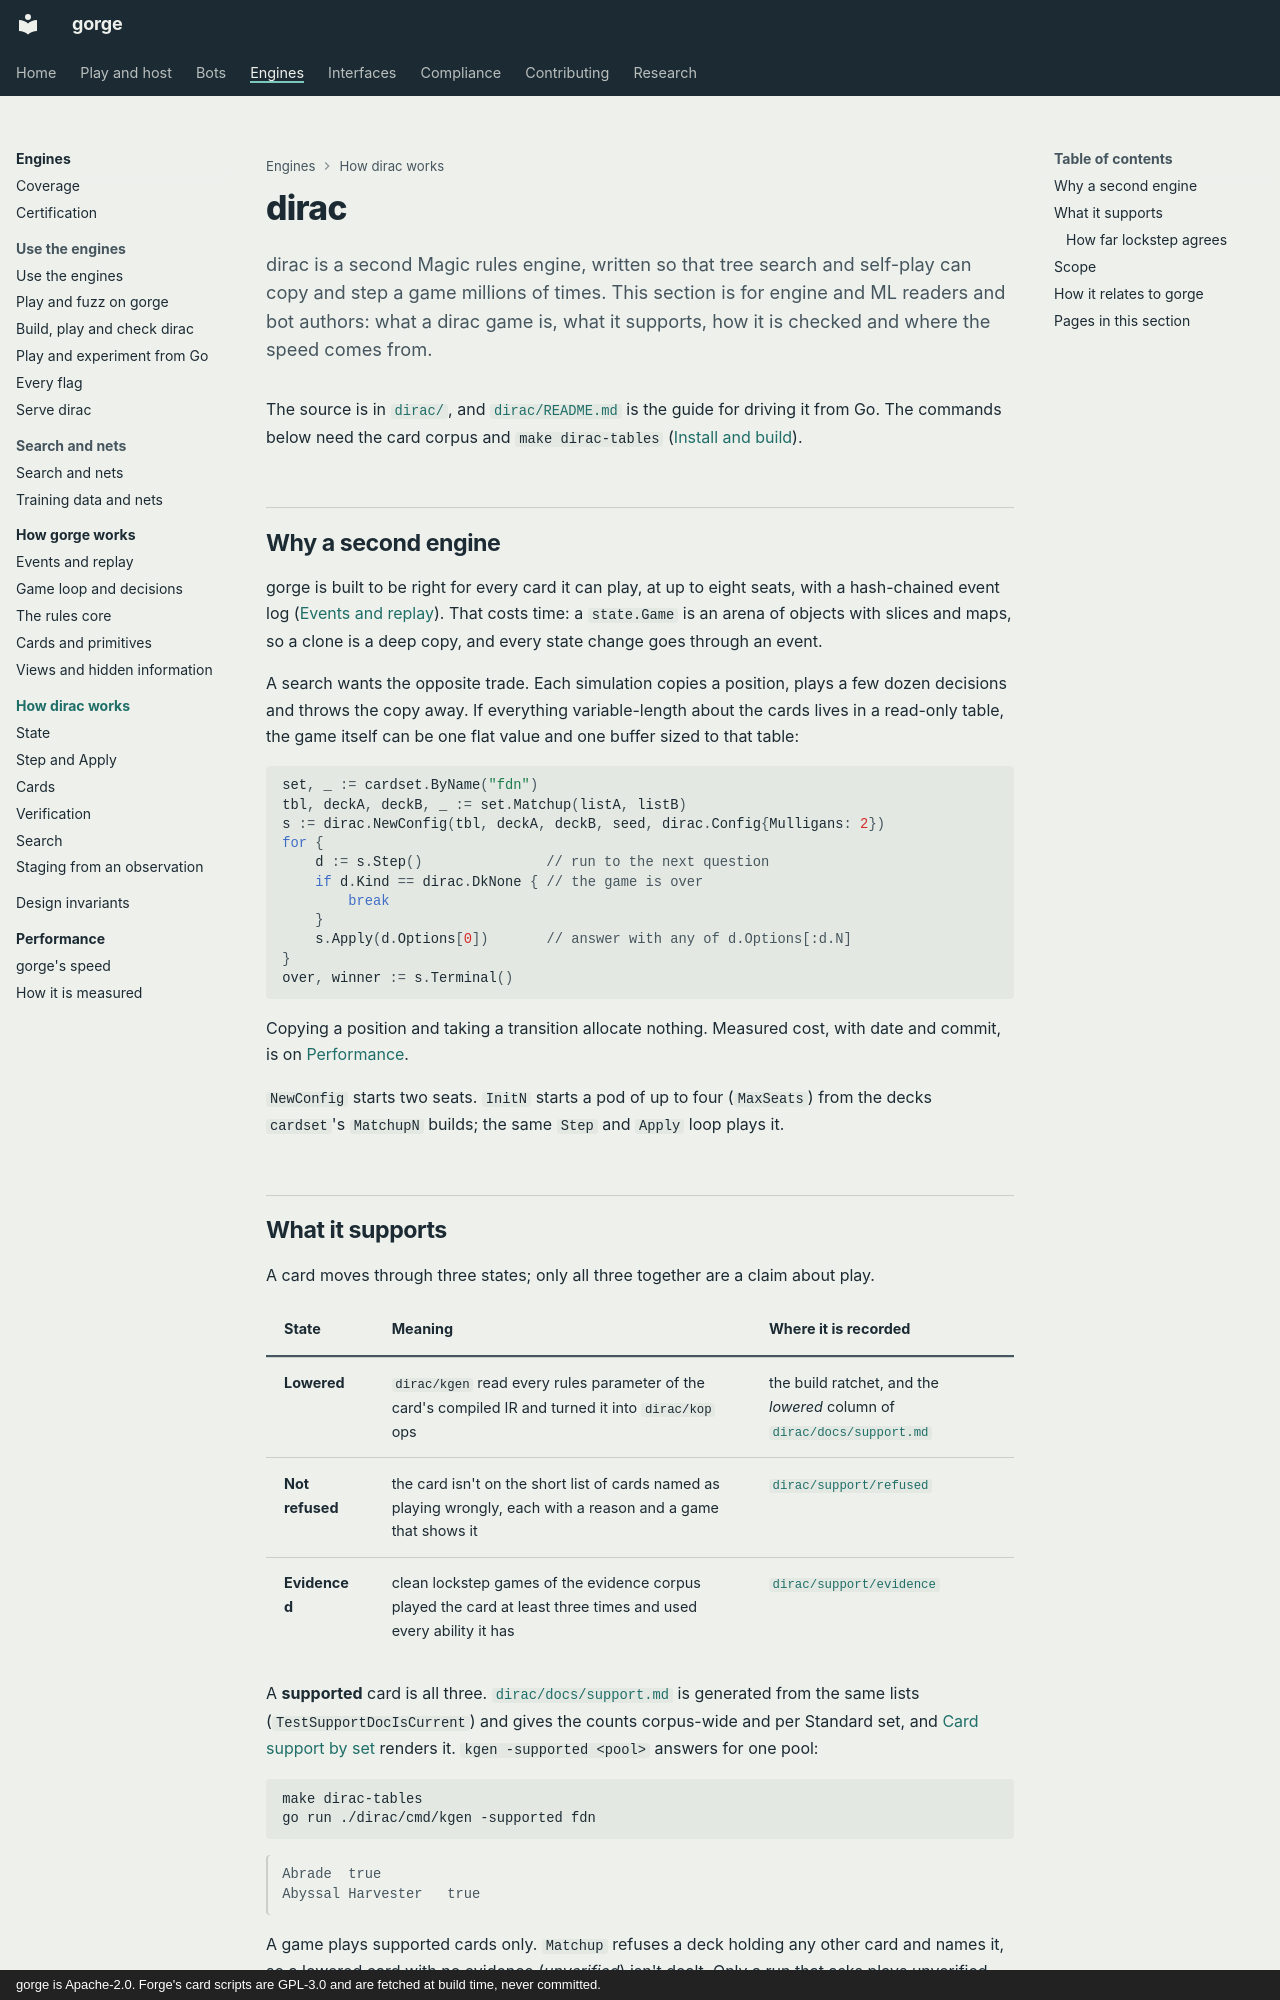

repository: adams-shaun/gorge · page: architecture/dirac/index.html · generator: mkdocs · copyright: gorge is Apache-2.0. Forge's card scripts are GPL-3.0 and are fetched at build time, never committed.

# dirac

dirac is a second Magic rules engine, written so that tree search and self-play can copy and step a game millions of
times. This section is for engine and ML readers and bot authors: what a dirac game is, what it supports, how it is
checked and where the speed comes from.

The source is in [`dirac/`](https://github.com/adams-shaun/gorge/tree/main/dirac), and
[`dirac/README.md`](https://github.com/adams-shaun/gorge/blob/main/dirac/README.md) is the guide for driving it from Go.
The commands below need the card corpus and `make dirac-tables` ([Install and build](../../guide/install.md#build-diracs-card-tables-if-you-want-them)).

## Why a second engine

gorge is built to be right for every card it can play, at up to eight seats, with a hash-chained event log
([Events and replay](../gorge/events.md)). That costs time: a `state.Game` is an arena of objects with slices and maps,
so a clone is a deep copy, and every state change goes through an event.

A search wants the opposite trade. Each simulation copies a position, plays a few dozen decisions and throws the copy
away. If everything variable-length about the cards lives in a read-only table, the game itself can be one flat value
and one buffer sized to that table:

```go
set, _ := cardset.ByName("fdn")
tbl, deckA, deckB, _ := set.Matchup(listA, listB)
s := dirac.NewConfig(tbl, deckA, deckB, seed, dirac.Config{Mulligans: 2})
for {
    d := s.Step()               // run to the next question
    if d.Kind == dirac.DkNone { // the game is over
        break
    }
    s.Apply(d.Options[0])       // answer with any of d.Options[:d.N]
}
over, winner := s.Terminal()
```

Copying a position and taking a transition allocate nothing. Measured cost, with date and commit, is on
[Performance](../../performance/index.md#transitions-and-copies).

`NewConfig` starts two seats. `InitN` starts a pod of up to four (`MaxSeats`) from the decks `cardset`'s `MatchupN`
builds; the same `Step` and `Apply` loop plays it.
